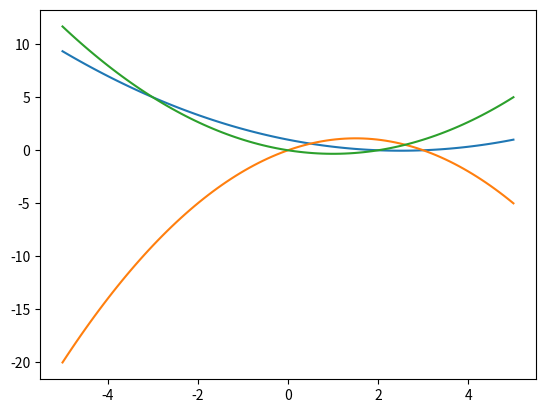

Write Python code to recreate this figure.
# Nacrtajte grafove Lagrangeovih baza za čvorove 0, 2, 3.

import numpy as np
from matplotlib import pyplot


def l0(x, x0, x1, x2):
    return (x - x1)*(x - x2)/((x0 - x1)*(x0 - x2))


def l1(x, x0, x1, x2):
    return (x - x0)*(x - x2)/((x1 - x0)*(x1 - x2))


def l2(x, x0, x1, x2):
    return (x - x0)*(x - x1)/((x2 - x0)*(x2 - x1))


domena = np.linspace(-5, 5, 100)

pyplot.plot(domena, l0(domena, 0, 2, 3))
pyplot.plot(domena, l1(domena, 0, 2, 3))
pyplot.plot(domena, l2(domena, 0, 2, 3))
pyplot.show()
